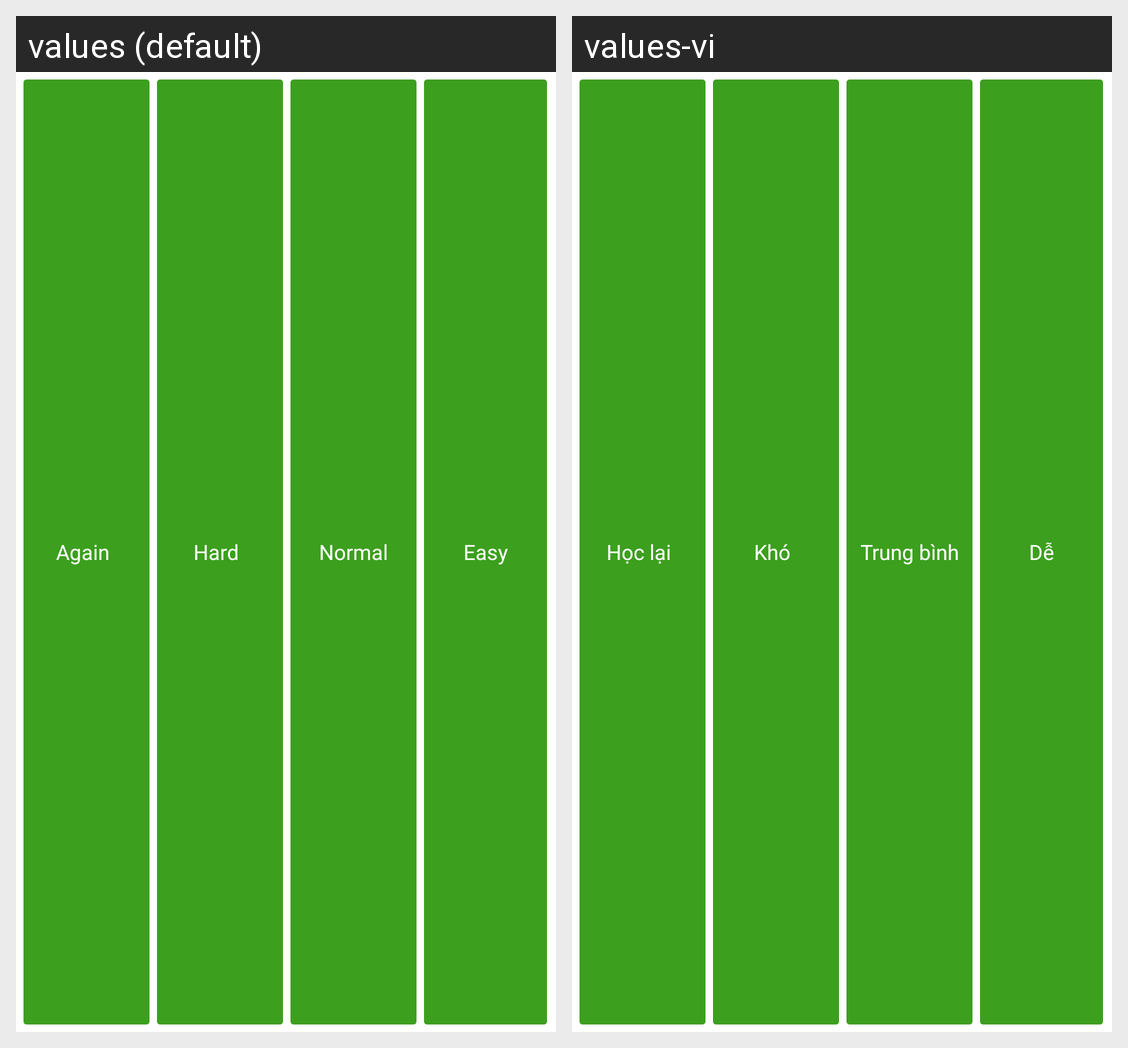

The same Android screen rendered under two of its app's locales, left to right. List the strings drawn on it with the default value and each locale's translation.
Android screen res/layout/view_button_answer.xml rendered under 2 locales, left to right: values (default), values-vi. Device: Nexus 5 (rendered at 1080×1920; each locale shown at half size, 540×960, under a caption strip naming it); theme AppTheme.
Strings drawn on this screen, with the default value and each locale's value (text and hints the layout hard-codes, and strings that could not be matched under every locale, appear in the picture but are not listed):

EASE_AGAIN
  values: Again
  values-vi: Học lại

EASE_HARD
  values: Hard
  values-vi: Khó

EASE_GOOD
  values: Normal
  values-vi: Trung bình

EASE_EASY
  values: Easy
  values-vi: Dễ
